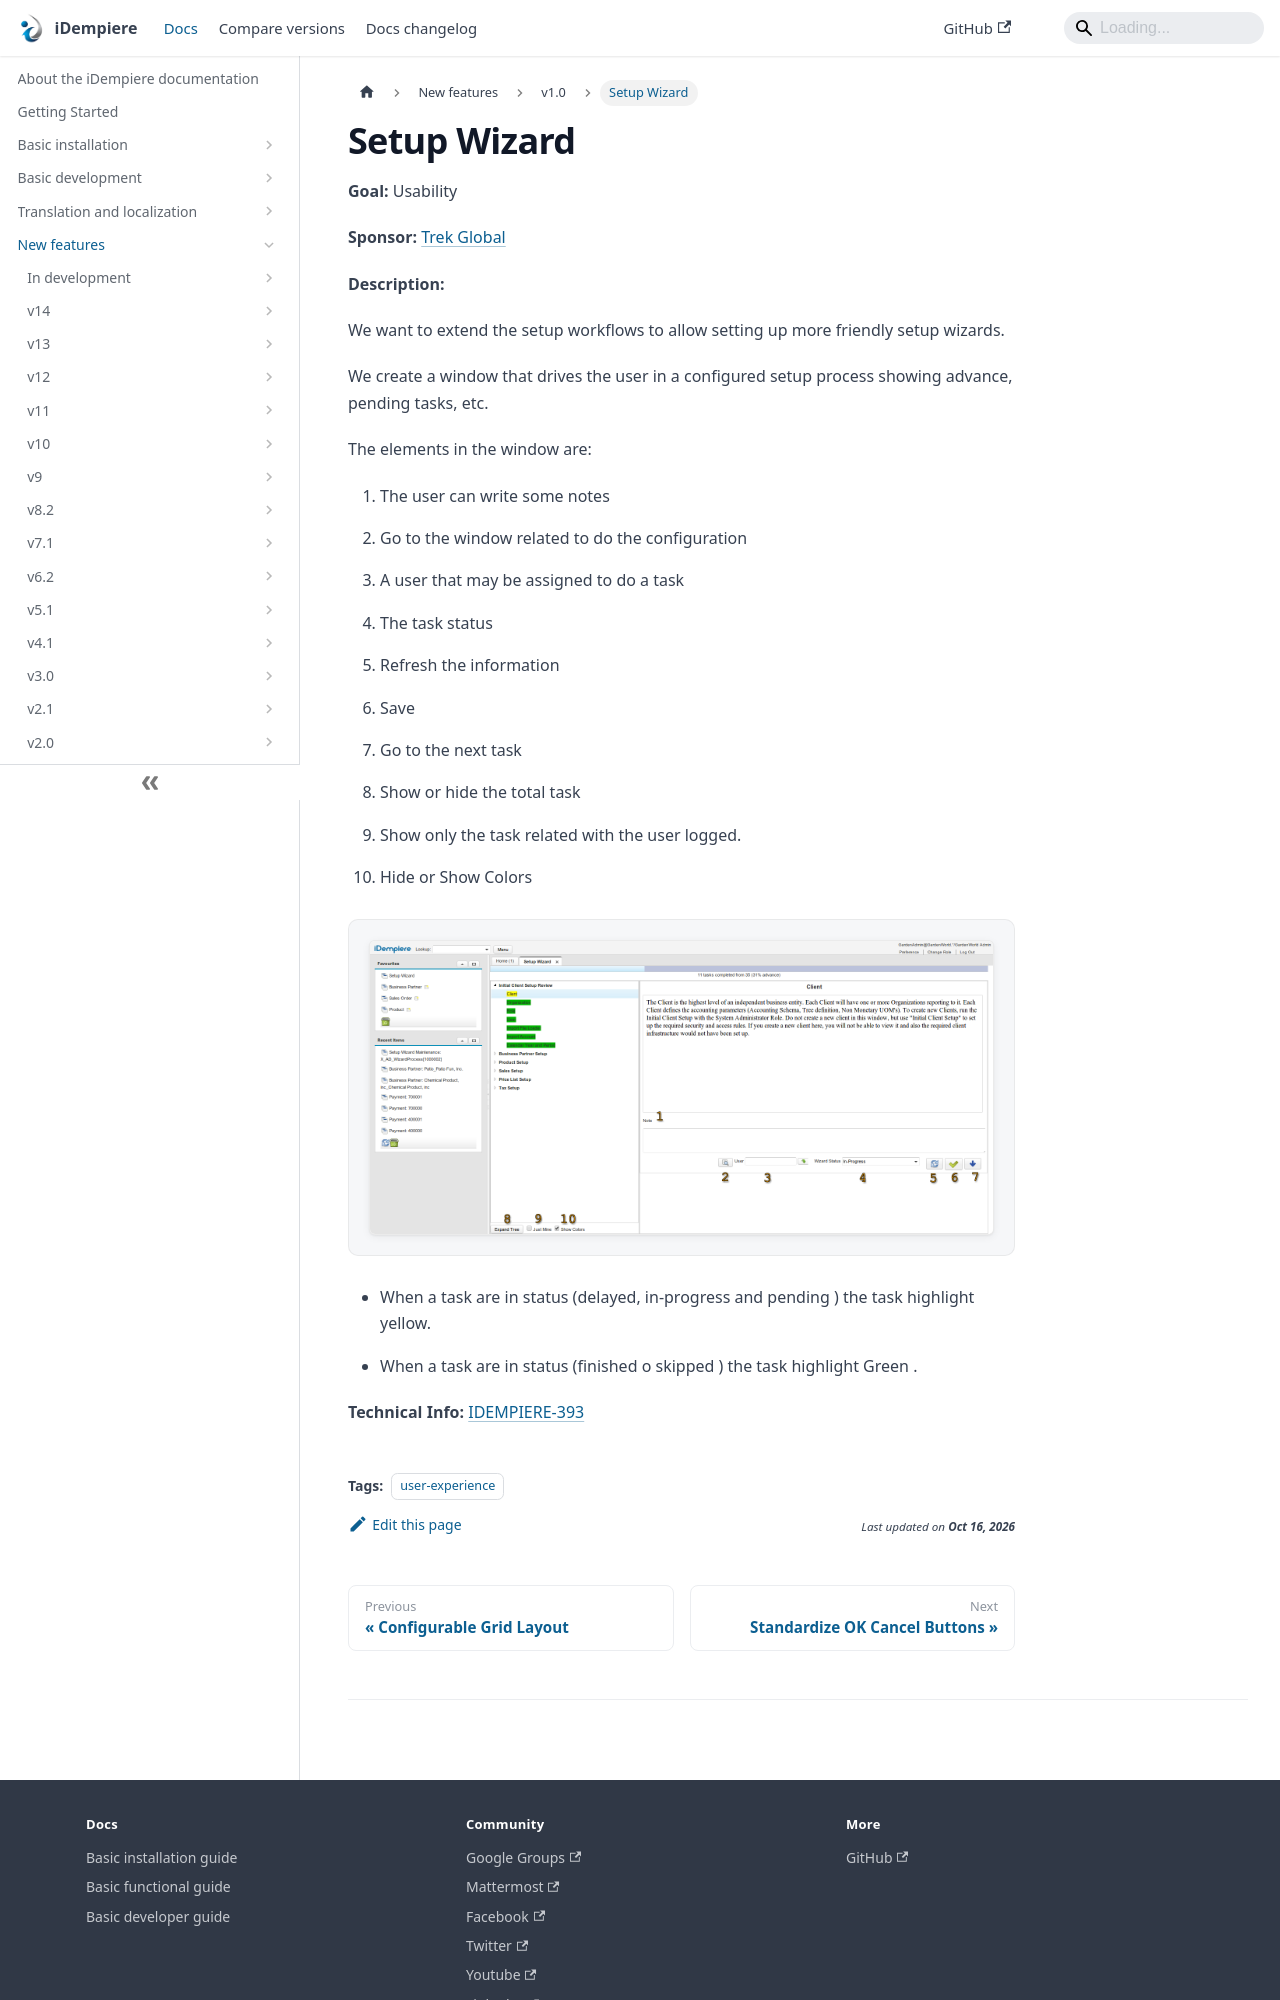

repository: idempiere/idempiere.github.io · page: docs/new-features/v1.0/setupwizard.html · generator: docusaurus

---
sidebar_position: 44
sidebar_label: "Setup Wizard"
description: "We want to extend the setup workflows to allow setting up more friendly setup wizards."
tags: [user-experience]
---
# Setup Wizard

**Goal:** Usability

**Sponsor:** [Trek Global](https://www.trekglobal.com)

**Description:**

We want to extend the setup workflows to allow setting up more friendly setup wizards.

We create  a window that drives the user in a configured setup process showing advance, pending tasks, etc.

The elements in the window are:

1. The user can write some notes

2. Go to the window related to do the configuration

3. A user that may be assigned to do a task

4. The task status

5. Refresh the information

6. Save

7. Go to the next task

8. Show or hide the total task

9. Show only the task related with the user logged.

10.  Hide or Show Colors


![SetupWizard](pathname:///img/new-features/v1.0/SetupWizard.png)


- When a task are in status (delayed, in-progress and pending ) the task highlight yellow.

- When a task are in status (finished o skipped  ) the task highlight Green .
